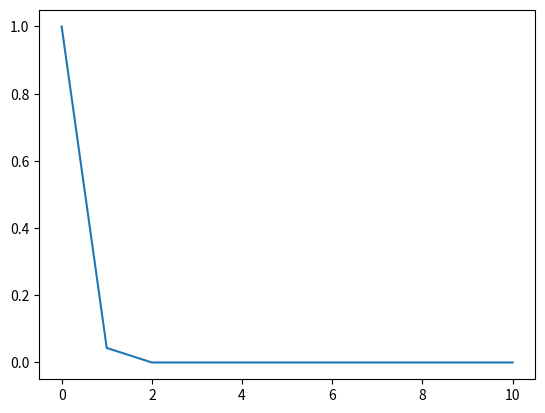

Reproduce this figure in Python.
import math 
import matplotlib.pyplot as plt 
y = []
x = []

for n in range(0,11):
    x.append(n)
    y.append(math.exp(-math.pi*n**2))


plt.plot(x,y) 
plt.show()


